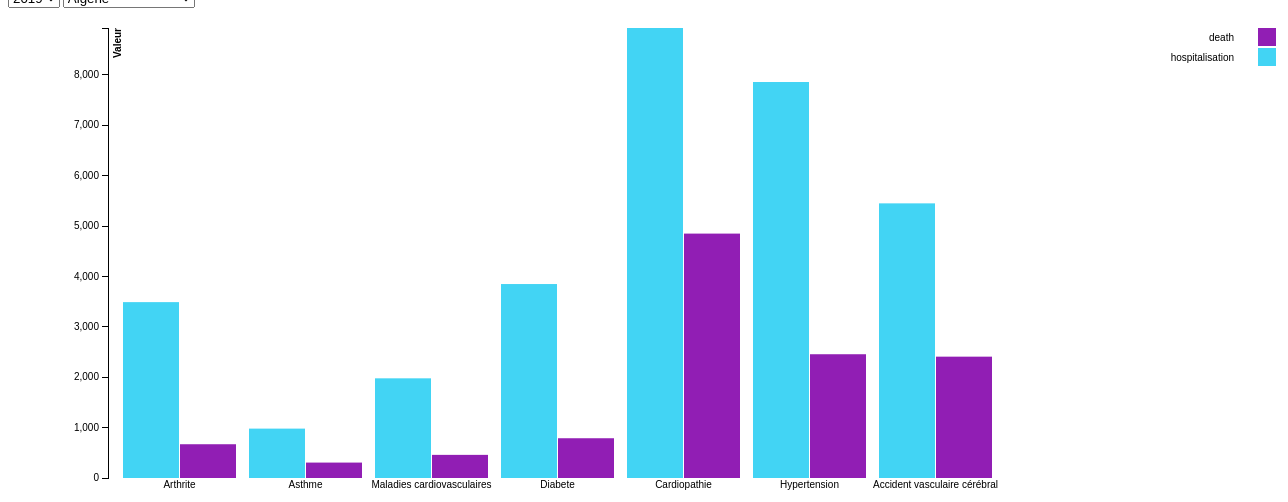
D3 v3 page, settled after 480 driven frames (8 s of simulated time); the page loaded 1 data file(s).


        var margin = {
                top: 20,
                right: 250,
                bottom: 30,
                left: 100
            },
            width = 1500 - margin.left - margin.right,
            height = 500 - margin.top - margin.bottom;

        var x0 = d3.scale.ordinal()
            .rangeRoundBands([0, width - margin.right], .1);

        var x1 = d3.scale.ordinal();

        var y = d3.scale.linear()
            .range([height, 0]);

        var xAxis = d3.svg.axis()
            .scale(x0)
            .tickSize(0)
            .orient("bottom");

        var yAxis = d3.svg.axis()
            .scale(y)
            .orient("left");

        var color = d3.scale.ordinal()
            .range(["#42d4f4", "#911eb4"]);

        function updateGraph() {

            d3.select('svg').remove()

            var svg = d3.select('body').append("svg")
                .attr("width", width + margin.left + margin.right)
                .attr("height", height + margin.top + margin.bottom)
                .append("g")
                .attr("transform", "translate(" + margin.left + "," + margin.top + ")");


            d3.json("data.json", function(error, data) {

                selectedYear = d3.select("#selectButton").node().value;
                selectedCountry = d3.select("#selectCountry").node().value;

                // update the list
                var allGroup = d3.map(data, function(d) {
                    return (d.annee)
                }).keys()
                d3.select('#selectButton').selectAll("*").remove();
                d3.select("#selectButton")
                    .selectAll('myOptions')
                    .data(allGroup)
                    .enter()
                    .append('option')
                    .text(function(d) {
                        return d;
                    })
                    .attr("value", function(d) {
                        return d;
                    })
                    .property("selected", function(d) {
                        return d === selectedYear;
                    })



                console.log(selectedYear)
                console.log(selectedCountry)


                data = data.filter(function(d) {
                    return d.annee == selectedYear
                })
                data = data.filter(function(d) {
                    return d.country == selectedCountry
                })

                console.log(data)


                var maladiesNames = data[0].maladies.map(function(d) {
                    return d.maladie;
                });
                var rateNames = ["dospitalisation", "death"];

                x0.domain(maladiesNames);
                x1.domain(rateNames).rangeRoundBands([0, x0.rangeBand()]);
                y.domain([0, d3.max(data, function(country) {
                    return d3.max(country.maladies, function(d) {
                        return d3.max(d.values, function(t) {
                            return t.value;
                        });
                    });
                })]);


                svg.append("g")
                    .attr("class", "x axis")
                    .attr("transform", "translate(0," + height + ")")
                    .call(xAxis);

                svg.append("g")
                    .attr("class", "y axis")
                    .style('opacity', '0')
                    .call(yAxis)
                    .append("text")
                    .attr("transform", "rotate(-90)")
                    .attr("y", 6)
                    .attr("dy", ".71em")
                    .style("text-anchor", "end")
                    .style('font-weight', 'bold')
                    .text("Valeur");

                svg.select('.y').transition().duration(500).delay(1300).style('opacity', '1');


                // create a tooltip

                var tooltip = d3.select("body").append("div")
                    .attr("class", "tooltip")
                    .style("opacity", 0)
                    .style("border", "solid")
                    .style("background-color", "white")
                    .style("padding", "5px")
                    .style("border-width", "2px")
                    .style("border-radius", "5px");







                var slice = svg.selectAll(".slice")
                    .data(data[0].maladies)
                    .enter().append("g")
                    .attr("class", "g")
                    .attr("transform", function(d) {
                        return "translate(" + x0(d.maladie) + ",0)";
                    });

                slice.selectAll("rect")
                    .data(function(d) {
                        return d.values;
                    })
                    .enter().append("rect")
                    .attr("width", x1.rangeBand())
                    .attr("x", function(d) {
                        return x1(d.rate);
                    })
                    .style("fill", function(d) {
                        return color(d.rate)
                    })
                    .attr("y", function(d) {
                        return y(0);
                    })
                    .attr("height", function(d) {
                        return height - y(0);
                    })
                    .on("mouseover", function(d) {

                        d3.select(this).style("fill", d3.rgb(color(d.rate)).darker(2));
                        tooltip.transition()
                            .duration(200)
                            .style("opacity", .9);
                        tooltip.html("La valeur exacte est : " + d.value + " cas")
                            .style("left", (d3.event.pageX + 5) + "px")
                            .style("top", (d3.event.pageY - 28) + "px");

                    })
                    .on("mouseout", function(d) {
                        tooltip.transition()
                            .duration(500)
                            .style("opacity", 0);
                        d3.select(this).style("fill", color(d.rate));
                    });






                slice.selectAll("rect")
                    .transition()
                    .delay(function(d) {
                        return Math.random() * 1000;
                    })
                    .duration(1000)
                    .attr("y", function(d) {
                        return y(d.value);
                    })
                    .attr("height", function(d) {
                        return height - y(d.value);
                    });


                //Legend
                var legend = svg.selectAll(".legend")
                    .data(data[0].maladies[0].values.map(function(d) {
                        return d.rate;
                    }).reverse())
                    .enter().append("g")
                    .attr("class", "legend")
                    .attr("transform", function(d, i) {
                        return "translate(0," + i * 20 + ")";
                    })
                    .style("opacity", "0");

                legend.append("rect")
                    .attr("x", width)
                    .attr("width", 18)
                    .attr("height", 18)
                    .style("fill", function(d) {
                        return color(d);
                    });

                legend.append("text")
                    .attr("x", width - 24)
                    .attr("y", 9)
                    .attr("dy", ".35em")
                    .style("text-anchor", "end")
                    .text(function(d) {
                        return d;
                    });

                legend.transition().duration(500).delay(function(d, i) {
                    return 1300 + 100 * i;
                }).style("opacity", "1");


            });


        }
        updateGraph()
    

### data: data.json
[
 {
  "annee": 2019,
  "country": "Algerie",
  "maladies": [
   {
    "maladie": "Arthrite",
    "values": "[... 2 items]"
   },
   {
    "maladie": "Asthme",
    "values": "[... 2 items]"
   },
   {
    "maladie": "Maladies cardiovasculaires",
    "values": "[... 2 items]"
   },
   {
    "maladie": "Diabete",
    "values": "[... 2 items]"
   },
   {
    "maladie": "Cardiopathie",
    "values": "[... 2 items]"
   },
   {
    "maladie": "Hypertension",
    "values": "[... 2 items]"
   },
   {
    "maladie": "Accident vasculaire cérébral",
    "values": "[... 2 items]"
   }
  ]
 },
 {
  "annee": 2020,
  "country": "Algerie",
  "maladies": [
   {
    "maladie": "Arthrite",
    "values": "[... 2 items]"
   },
   {
    "maladie": "Asthme",
    "values": "[... 2 items]"
   },
   {
    "maladie": "Maladies cardiovasculaires",
    "values": "[... 2 items]"
   },
   {
    "maladie": "Diabete",
    "values": "[... 2 items]"
   },
   {
    "maladie": "Cardiopathie",
    "values": "[... 2 items]"
   },
   {
    "maladie": "Hypertension",
    "values": "[... 2 items]"
   },
   {
    "maladie": "Accident vasculaire cérébral",
    "values": "[... 2 items]"
   }
  ]
 },
 {
  "annee": 2021,
  "country": "Algerie",
  "maladies": [
   {
    "maladie": "Arthrite",
    "values": "[... 2 items]"
   },
   {
    "maladie": "Asthme",
    "values": "[... 2 items]"
   },
   {
    "maladie": "Maladies cardiovasculaires",
    "values": "[... 2 items]"
   },
   {
    "maladie": "Diabete",
    "values": "[... 2 items]"
   },
   {
    "maladie": "Cardiopathie",
    "values": "[... 2 items]"
   },
   {
    "maladie": "Hypertension",
    "values": "[... 2 items]"
   },
   {
    "maladie": "Accident vasculaire cérébral",
    "values": "[... 2 items]"
   }
  ]
 },
 {
  "annee": 2019,
  "country": "Maroc",
  "maladies": [
   {
    "maladie": "Arthrite",
    "values": "[... 2 items]"
   },
   {
    "maladie": "Asthme",
    "values": "[... 2 items]"
   },
   {
    "maladie": "Maladies cardiovasculaires",
    "values": "[... 2 items]"
   },
   {
    "maladie": "Diabete",
    "values": "[... 2 items]"
   },
   {
    "maladie": "Cardiopathie",
    "values": "[... 2 items]"
   },
   {
    "maladie": "Hypertension",
    "values": "[... 2 items]"
   },
   {
    "maladie": "Accident vasculaire cérébral",
    "values": "[... 2 items]"
   }
  ]
 },
 {
  "annee": 2020,
  "country": "Maroc",
  "maladies": [
   {
    "maladie": "Arthrite",
    "values": "[... 2 items]"
   },
   {
    "maladie": "Asthme",
    "values": "[... 2 items]"
   },
   {
    "maladie": "Maladies cardiovasculaires",
    "values": "[... 2 items]"
   },
   {
    "maladie": "Diabete",
    "values": "[... 2 items]"
   },
   {
    "maladie": "Cardiopathie",
    "values": "[... 2 items]"
   },
   {
    "maladie": "Hypertension",
    "values": "[... 2 items]"
   },
   {
    "maladie": "Accident vasculaire cérébral",
    "values": "[... 2 items]"
   }
  ]
 },
 {
  "annee": 2021,
  "country": "Maroc",
  "maladies": [
   {
    "maladie": "Arthrite",
    "values": "[... 2 items]"
   },
   {
    "maladie": "Asthme",
    "values": "[... 2 items]"
   },
   {
    "maladie": "Maladies cardiovasculaires",
    "values": "[... 2 items]"
   },
   {
    "maladie": "Diabete",
    "values": "[... 2 items]"
   },
   {
    "maladie": "Cardiopathie",
    "values": "[... 2 items]"
   },
   {
    "maladie": "Hypertension",
    "values": "[... 2 items]"
   },
   {
    "maladie": "Accident vasculaire cérébral",
    "values": "[... 2 items]"
   }
  ]
 },
 {
  "annee": 2019,
  "country": "Tunisie",
  "maladies": [
   {
    "maladie": "Arthrite",
    "values": "[... 2 items]"
   },
   {
    "maladie": "Asthme",
    "values": "[... 2 items]"
   },
   {
    "maladie": "Maladies cardiovasculaires",
    "values": "[... 2 items]"
   },
   {
    "maladie": "Diabete",
    "values": "[... 2 items]"
   },
   {
    "maladie": "Cardiopathie",
    "values": "[... 2 items]"
   },
   {
    "maladie": "Hypertension",
    "values": "[... 2 items]"
   },
   {
    "maladie": "Accident vasculaire cérébral",
    "values": "[... 2 items]"
   }
  ]
 },
 {
  "annee": 2020,
  "country": "Tunisie",
  "maladies": [
   {
    "maladie": "Arthrite",
    "values": "[... 2 items]"
   },
   {
    "maladie": "Asthme",
    "values": "[... 2 items]"
   },
   {
    "maladie": "Maladies cardiovasculaires",
    "values": "[... 2 items]"
   },
   {
    "maladie": "Diabete",
    "values": "[... 2 items]"
   },
   {
    "maladie": "Cardiopathie",
    "values": "[... 2 items]"
   },
   {
    "maladie": "Hypertension",
    "values": "[... 2 items]"
   },
   {
    "maladie": "Accident vasculaire cérébral",
    "values": "[... 2 items]"
   }
  ]
 },
 "... 10 more items"
]